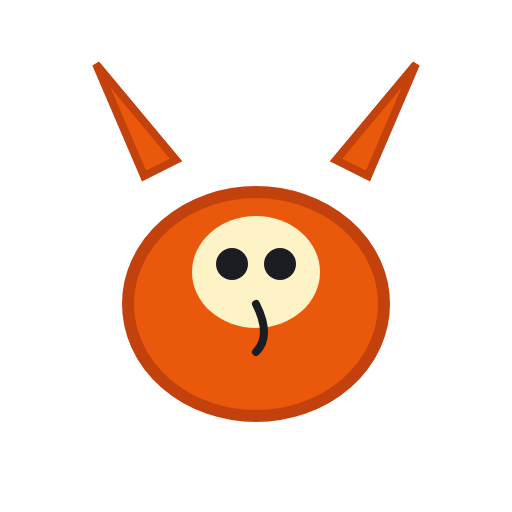
t = 0.00 s
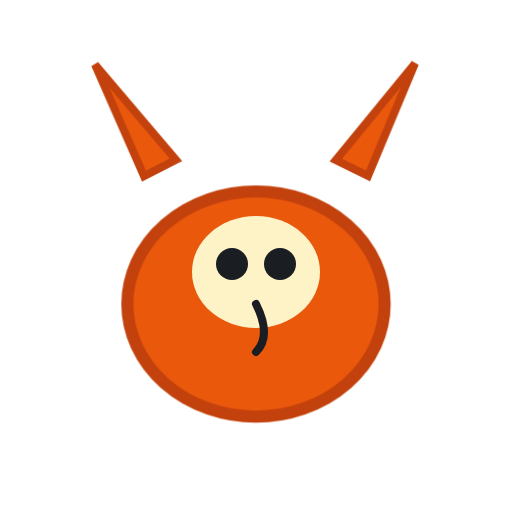
t = 0.35 s
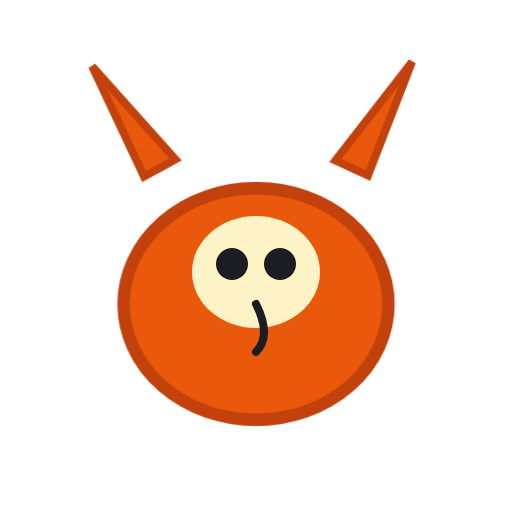
t = 1.05 s
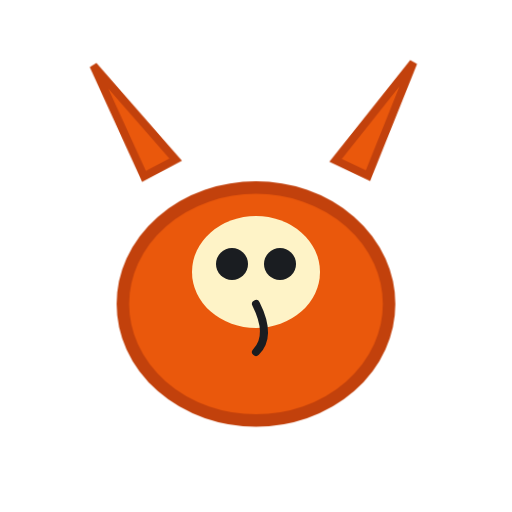
t = 1.40 s
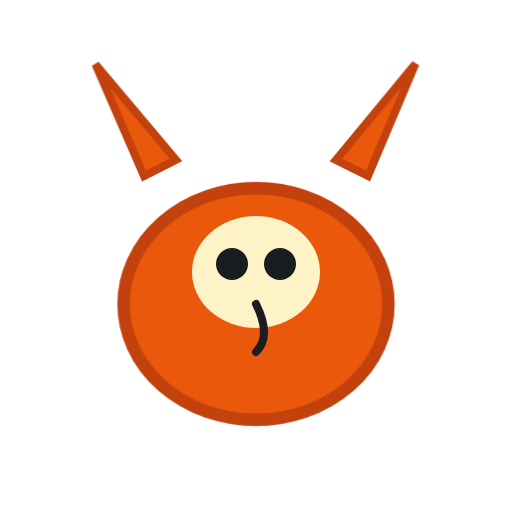
t = 1.75 s
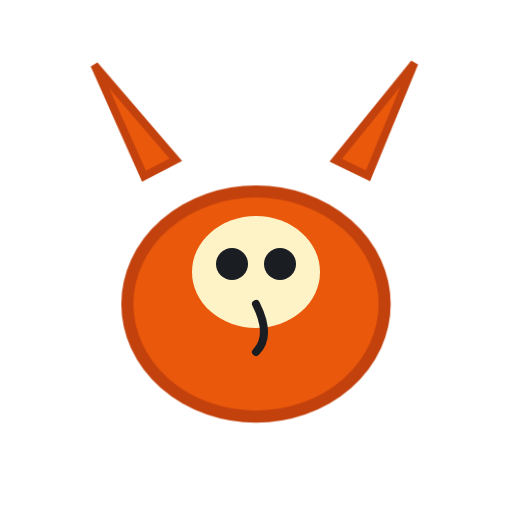
t = 2.45 s

The animated SVG that drew these frames (rendered in a browser with its animation timeline set to each time). Animation: 2 CSS @keyframes rules; one cycle of 2.80 s, repeats indefinitely.

<svg xmlns="http://www.w3.org/2000/svg" viewBox="0 0 64 64" fill="none">
  <style>
    @keyframes breathe { 0%, 100% { transform: scale(1); } 50% { transform: scale(1.04); } }
    @keyframes ear { 0%, 100% { transform: rotate(0deg); } 50% { transform: rotate(-2deg); } }
    .body { animation: breathe 2.8s ease-in-out infinite; transform-origin: 32px 38px; }
    .ear-l { animation: ear 2s ease-in-out infinite; transform-origin: 20px 22px; }
    .ear-r { animation: ear 2s ease-in-out infinite; transform-origin: 44px 22px; }
  </style>
  <ellipse class="body" cx="32" cy="38" rx="16" ry="14" fill="#ea580c" stroke="#c2410c" stroke-width="1.5"/>
  <path class="ear-l" d="M18 22 L12 8 L22 20 Z" fill="#ea580c" stroke="#c2410c" stroke-width="1"/>
  <path class="ear-r" d="M46 22 L52 8 L42 20 Z" fill="#ea580c" stroke="#c2410c" stroke-width="1"/>
  <ellipse cx="32" cy="34" rx="8" ry="7" fill="#fef3c7"/>
  <circle cx="29" cy="33" r="2" fill="#1a1d21"/>
  <circle cx="35" cy="33" r="2" fill="#1a1d21"/>
  <path d="M32 38 Q34 42 32 44" stroke="#1a1d21" stroke-width="1" fill="none" stroke-linecap="round"/>
</svg>
